Run: headless pygame with SDL's dummy video driver; simulated clock (each Clock.tick advances the game by its frame time, no real sleeping); random seed 0; keys injected as events and as key.get_pressed() state; no mouse input.
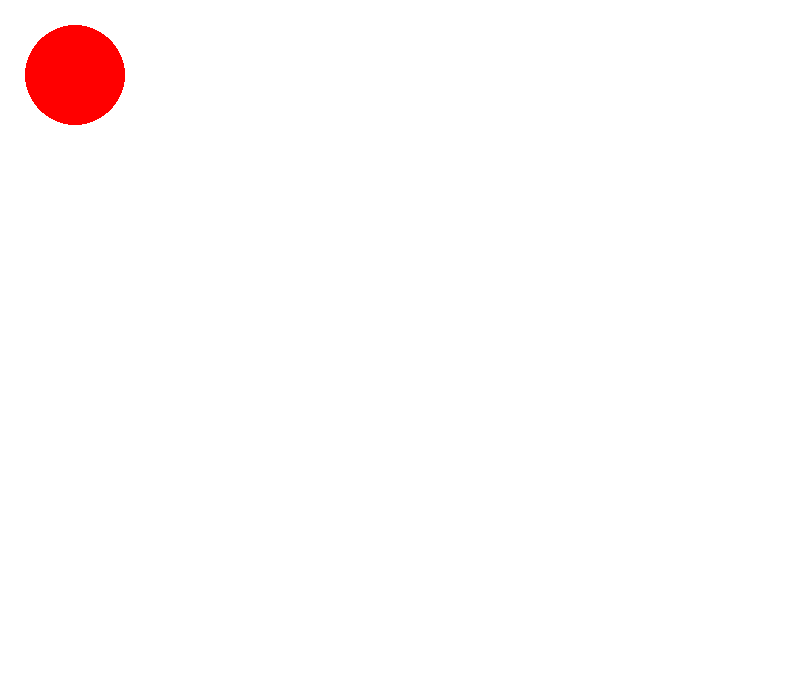
Frame 1 of 4 · flips 1–60 · no input
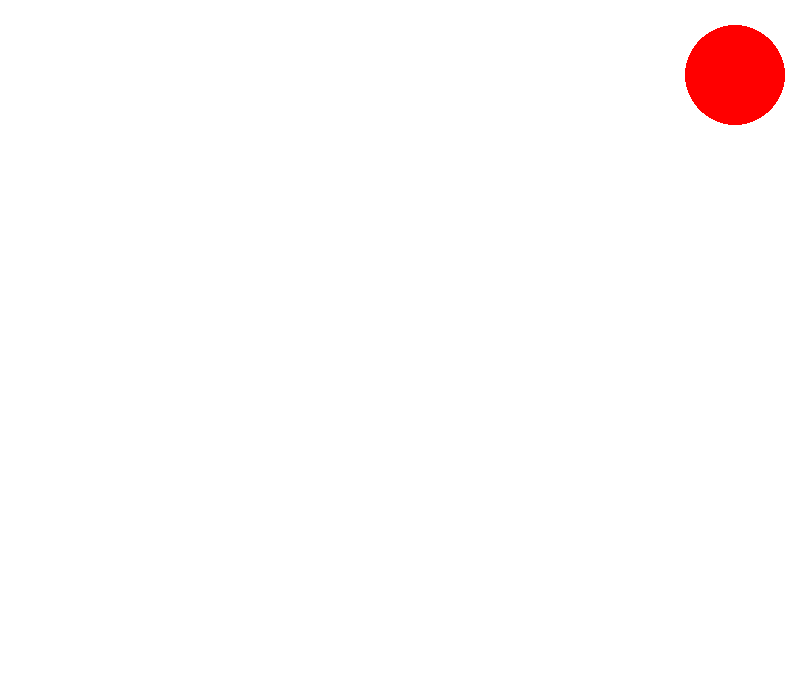
Frame 2 of 4 · flips 61–180 · tapped SPACE, RETURN · held RIGHT (→), D
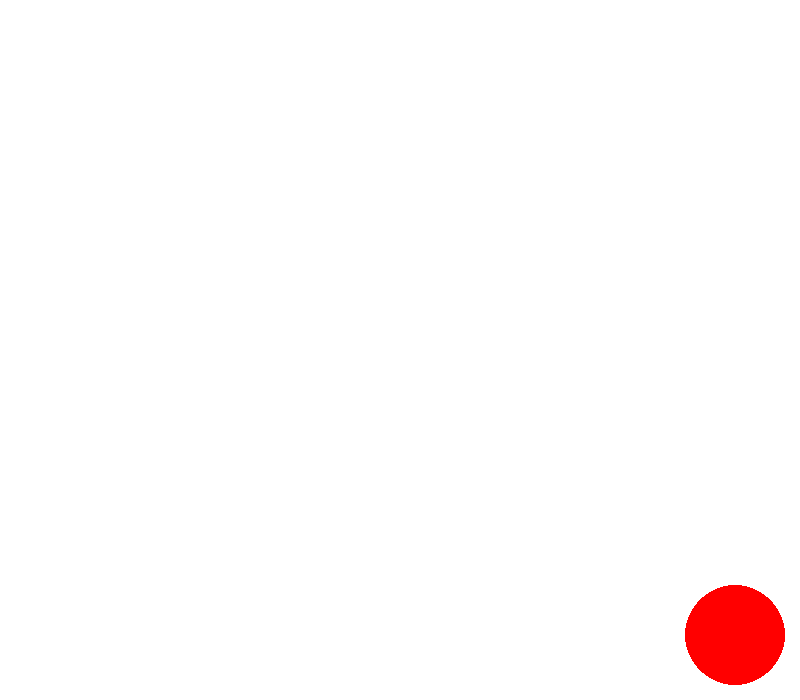
Frame 3 of 4 · flips 181–300 · held DOWN (↓), S
Frame 4 of 4 · flips 301–420 · held LEFT (←), A, UP (↑), W · screen same as frame 1, image omitted

The pygame program that drew these frames:

import pygame
pygame.init()

screen = pygame.display.set_mode((800, 700))

x = 75
y = 75
radius = 50
speed = 20

run=True

while run:
    pygame.time.delay(75)

    for action in pygame.event.get():
        if action.type == pygame.QUIT:
            run=False

    keys = pygame.key.get_pressed() 

    if keys[pygame.K_LEFT] and x>75:
        x-=speed
    
    if keys[pygame.K_RIGHT] and x<725:
        x+=speed

    if keys[pygame.K_UP] and y>75:
        y-=speed

    if keys[pygame.K_DOWN] and y<625:
        y+=speed

    screen.fill((255, 255, 255))
    pygame.draw.circle(screen, (255, 0, 0), (x, y), radius)
    pygame.display.update()
pygame.quit()
